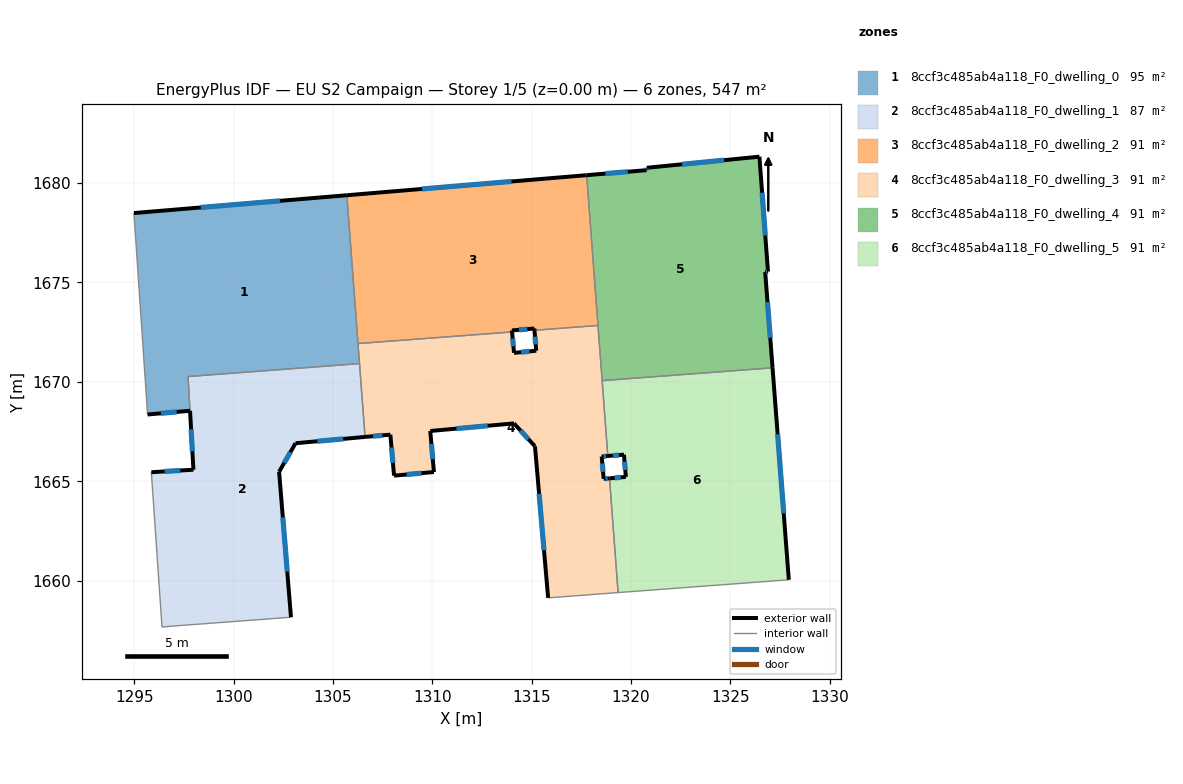
=== STOREY PLAN SPEC (per zone: floor XY polygon, exterior-wall plan segments, windows/doors) ===
zone 1: 8ccf3c485ab4a118_F0_dwelling_0  (94.9 m²)
  floor: (1305.70, 1679.39) (1306.33, 1670.92) (1297.70, 1670.27) (1297.80, 1668.54) (1295.67, 1668.36) (1294.98, 1678.50)
  exterior wall: (1305.70, 1679.39) – (1294.98, 1678.50)  [10.8 m]
    window: (1302.34, 1679.11) – (1298.34, 1678.78)  [4.5 m²]
  exterior wall: (1295.67, 1668.36) – (1297.80, 1668.54)  [2.1 m]
    window: (1296.34, 1668.42) – (1297.13, 1668.49)  [0.9 m²]
  interior walls: 5
zone 2: 8ccf3c485ab4a118_F0_dwelling_1  (87.4 m²)
  floor: (1306.33, 1670.92) (1306.61, 1667.23) (1303.11, 1666.91) (1302.29, 1665.47) (1302.88, 1658.16) (1297.33, 1657.74) (1296.39, 1657.66) (1295.86, 1665.45) (1297.98, 1665.58) (1297.70, 1670.27)
  exterior wall: (1297.98, 1665.58) – (1295.86, 1665.45)  [2.1 m]
    window: (1297.31, 1665.54) – (1296.52, 1665.49)  [0.9 m²]
  exterior wall: (1303.11, 1666.91) – (1306.61, 1667.23)  [3.5 m]
    window: (1304.21, 1667.01) – (1305.52, 1667.13)  [1.5 m²]
  exterior wall: (1302.29, 1665.47) – (1303.11, 1666.91)  [1.7 m]
    window: (1302.55, 1665.92) – (1302.85, 1666.46)  [0.7 m²]
  exterior wall: (1302.88, 1658.16) – (1302.29, 1665.47)  [7.3 m]
    window: (1302.70, 1660.45) – (1302.47, 1663.18)  [3.1 m²]
  exterior wall: (1297.80, 1668.55) – (1297.98, 1665.58)  [3.0 m]
    window: (1297.86, 1667.61) – (1297.92, 1666.51)  [1.2 m²]
  interior walls: 6
zone 3: 8ccf3c485ab4a118_F0_dwelling_2  (91.2 m²)
  floor: (1317.76, 1680.40) (1318.33, 1672.84) (1315.14, 1672.60) (1315.13, 1672.69) (1314.00, 1672.59) (1314.01, 1672.51) (1306.26, 1671.93) (1305.70, 1679.39)
  exterior wall: (1315.13, 1672.69) – (1315.14, 1672.60)  [0.1 m]
  exterior wall: (1314.00, 1672.59) – (1315.13, 1672.69)  [1.1 m]
    window: (1314.36, 1672.62) – (1314.78, 1672.65)  [0.5 m²]
  exterior wall: (1314.01, 1672.51) – (1314.00, 1672.59)  [0.1 m]
  exterior wall: (1317.76, 1680.40) – (1305.70, 1679.39)  [12.1 m]
    window: (1313.98, 1680.08) – (1309.48, 1679.71)  [5.1 m²]
  interior walls: 4
zone 4: 8ccf3c485ab4a118_F0_dwelling_3  (91.2 m²)
  floor: (1318.33, 1672.84) (1318.83, 1666.27) (1318.52, 1666.25) (1318.62, 1665.12) (1318.91, 1665.14) (1319.35, 1659.39) (1315.83, 1659.13) (1315.16, 1666.76) (1314.11, 1667.91) (1309.89, 1667.53) (1310.08, 1665.46) (1308.07, 1665.28) (1307.89, 1667.34) (1306.61, 1667.23) (1306.26, 1671.93) (1314.01, 1672.51) (1314.11, 1671.46) (1315.23, 1671.57) (1315.14, 1672.60)
  exterior wall: (1314.11, 1671.46) – (1314.01, 1672.51)  [1.1 m]
    window: (1314.08, 1671.79) – (1314.04, 1672.18)  [0.4 m²]
  exterior wall: (1315.23, 1671.57) – (1314.11, 1671.46)  [1.1 m]
    window: (1314.88, 1671.53) – (1314.46, 1671.49)  [0.5 m²]
  exterior wall: (1315.14, 1672.60) – (1315.23, 1671.57)  [1.0 m]
    window: (1315.17, 1672.27) – (1315.20, 1671.89)  [0.4 m²]
  exterior wall: (1318.52, 1666.25) – (1318.83, 1666.27)  [0.3 m]
    window: (1318.62, 1666.25) – (1318.73, 1666.26)  [0.1 m²]
  exterior wall: (1318.62, 1665.12) – (1318.52, 1666.25)  [1.1 m]
    window: (1318.59, 1665.47) – (1318.55, 1665.89)  [0.5 m²]
  exterior wall: (1318.91, 1665.14) – (1318.62, 1665.12)  [0.3 m]
    window: (1318.82, 1665.14) – (1318.71, 1665.13)  [0.1 m²]
  exterior wall: (1315.16, 1666.76) – (1315.83, 1659.13)  [7.7 m]
    window: (1315.37, 1664.37) – (1315.62, 1661.52)  [3.2 m²]
  exterior wall: (1314.11, 1667.91) – (1315.16, 1666.76)  [1.6 m]
    window: (1314.44, 1667.55) – (1314.83, 1667.12)  [0.7 m²]
  exterior wall: (1309.89, 1667.53) – (1314.11, 1667.91)  [4.2 m]
    window: (1311.21, 1667.65) – (1312.79, 1667.79)  [1.8 m²]
  exterior wall: (1310.08, 1665.46) – (1309.89, 1667.53)  [2.1 m]
    window: (1310.02, 1666.11) – (1309.95, 1666.88)  [0.9 m²]
  exterior wall: (1308.07, 1665.28) – (1310.08, 1665.46)  [2.0 m]
    window: (1308.70, 1665.34) – (1309.45, 1665.41)  [0.8 m²]
  exterior wall: (1307.89, 1667.34) – (1308.07, 1665.28)  [2.1 m]
    window: (1307.94, 1666.70) – (1308.01, 1665.93)  [0.9 m²]
  exterior wall: (1306.61, 1667.23) – (1307.89, 1667.34)  [1.3 m]
    window: (1307.01, 1667.27) – (1307.49, 1667.31)  [0.5 m²]
  interior walls: 8
zone 5: 8ccf3c485ab4a118_F0_dwelling_4  (91.2 m²)
  floor: (1326.46, 1681.33) (1326.89, 1675.55) (1326.75, 1675.53) (1327.12, 1670.71) (1318.54, 1670.06) (1317.76, 1680.40) (1320.78, 1680.65) (1320.79, 1680.77)
  exterior wall: (1326.75, 1675.53) – (1326.89, 1675.55)  [0.1 m]
    window: (1326.79, 1675.53) – (1326.85, 1675.54)  [0.1 m²]
  exterior wall: (1327.12, 1670.71) – (1326.75, 1675.53)  [4.8 m]
    window: (1327.00, 1672.22) – (1326.86, 1674.02)  [2.0 m²]
  exterior wall: (1320.78, 1680.65) – (1317.76, 1680.40)  [3.0 m]
    window: (1319.84, 1680.57) – (1318.71, 1680.48)  [1.3 m²]
  exterior wall: (1320.79, 1680.77) – (1320.78, 1680.65)  [0.1 m]
    window: (1320.79, 1680.74) – (1320.78, 1680.69)  [0.1 m²]
  exterior wall: (1326.46, 1681.33) – (1320.79, 1680.77)  [5.7 m]
    window: (1324.68, 1681.16) – (1322.57, 1680.95)  [2.4 m²]
  exterior wall: (1326.89, 1675.55) – (1326.46, 1681.33)  [5.8 m]
    window: (1326.75, 1677.36) – (1326.59, 1679.52)  [2.4 m²]
  interior walls: 3
zone 6: 8ccf3c485ab4a118_F0_dwelling_5  (91.2 m²)
  floor: (1327.12, 1670.71) (1327.94, 1660.04) (1319.35, 1659.39) (1318.91, 1665.14) (1319.74, 1665.22) (1319.64, 1666.33) (1318.83, 1666.27) (1318.54, 1670.06)
  exterior wall: (1319.74, 1665.22) – (1318.91, 1665.14)  [0.8 m]
    window: (1319.48, 1665.19) – (1319.17, 1665.17)  [0.3 m²]
  exterior wall: (1319.64, 1666.33) – (1319.74, 1665.22)  [1.1 m]
    window: (1319.67, 1665.98) – (1319.71, 1665.57)  [0.5 m²]
  exterior wall: (1318.83, 1666.27) – (1319.64, 1666.33)  [0.8 m]
    window: (1319.08, 1666.29) – (1319.39, 1666.31)  [0.3 m²]
  exterior wall: (1327.94, 1660.04) – (1327.12, 1670.71)  [10.7 m]
    window: (1327.68, 1663.38) – (1327.38, 1667.36)  [4.5 m²]
  interior walls: 4

=== DERIVED (storey summary) ===
Building: EU S2 Campaign
Storey: 1 of 5  (floor level z = 0.00 m)
Storey gross floor area: 546.9 m²
Zones on this storey: 6
  - 8ccf3c485ab4a118_F0_dwelling_0: floor 94.9 m²; exterior wall 12.9 m (38.7 m²); 2 window(s) 5.4 m²; WWR 13.9%
  - 8ccf3c485ab4a118_F0_dwelling_1: floor 87.4 m²; exterior wall 17.6 m (52.8 m²); 5 window(s) 7.4 m²; WWR 13.9%
  - 8ccf3c485ab4a118_F0_dwelling_2: floor 91.2 m²; exterior wall 13.4 m (40.2 m²); 2 window(s) 5.5 m²; WWR 13.7%
  - 8ccf3c485ab4a118_F0_dwelling_3: floor 91.2 m²; exterior wall 25.8 m (77.5 m²); 13 window(s) 10.8 m²; WWR 13.9%
  - 8ccf3c485ab4a118_F0_dwelling_4: floor 91.2 m²; exterior wall 19.6 m (58.9 m²); 6 window(s) 8.2 m²; WWR 13.9%
  - 8ccf3c485ab4a118_F0_dwelling_5: floor 91.2 m²; exterior wall 13.5 m (40.4 m²); 4 window(s) 5.6 m²; WWR 13.9%
Zone adjacency (shared interzone walls):
  - 8ccf3c485ab4a118_F0_dwelling_0 ↔ 8ccf3c485ab4a118_F0_dwelling_1
  - 8ccf3c485ab4a118_F0_dwelling_0 ↔ 8ccf3c485ab4a118_F0_dwelling_2
  - 8ccf3c485ab4a118_F0_dwelling_0 ↔ 8ccf3c485ab4a118_F0_dwelling_3
  - 8ccf3c485ab4a118_F0_dwelling_1 ↔ 8ccf3c485ab4a118_F0_dwelling_3
  - 8ccf3c485ab4a118_F0_dwelling_2 ↔ 8ccf3c485ab4a118_F0_dwelling_3
  - 8ccf3c485ab4a118_F0_dwelling_2 ↔ 8ccf3c485ab4a118_F0_dwelling_4
  - 8ccf3c485ab4a118_F0_dwelling_3 ↔ 8ccf3c485ab4a118_F0_dwelling_4
  - 8ccf3c485ab4a118_F0_dwelling_3 ↔ 8ccf3c485ab4a118_F0_dwelling_5
  - 8ccf3c485ab4a118_F0_dwelling_4 ↔ 8ccf3c485ab4a118_F0_dwelling_5